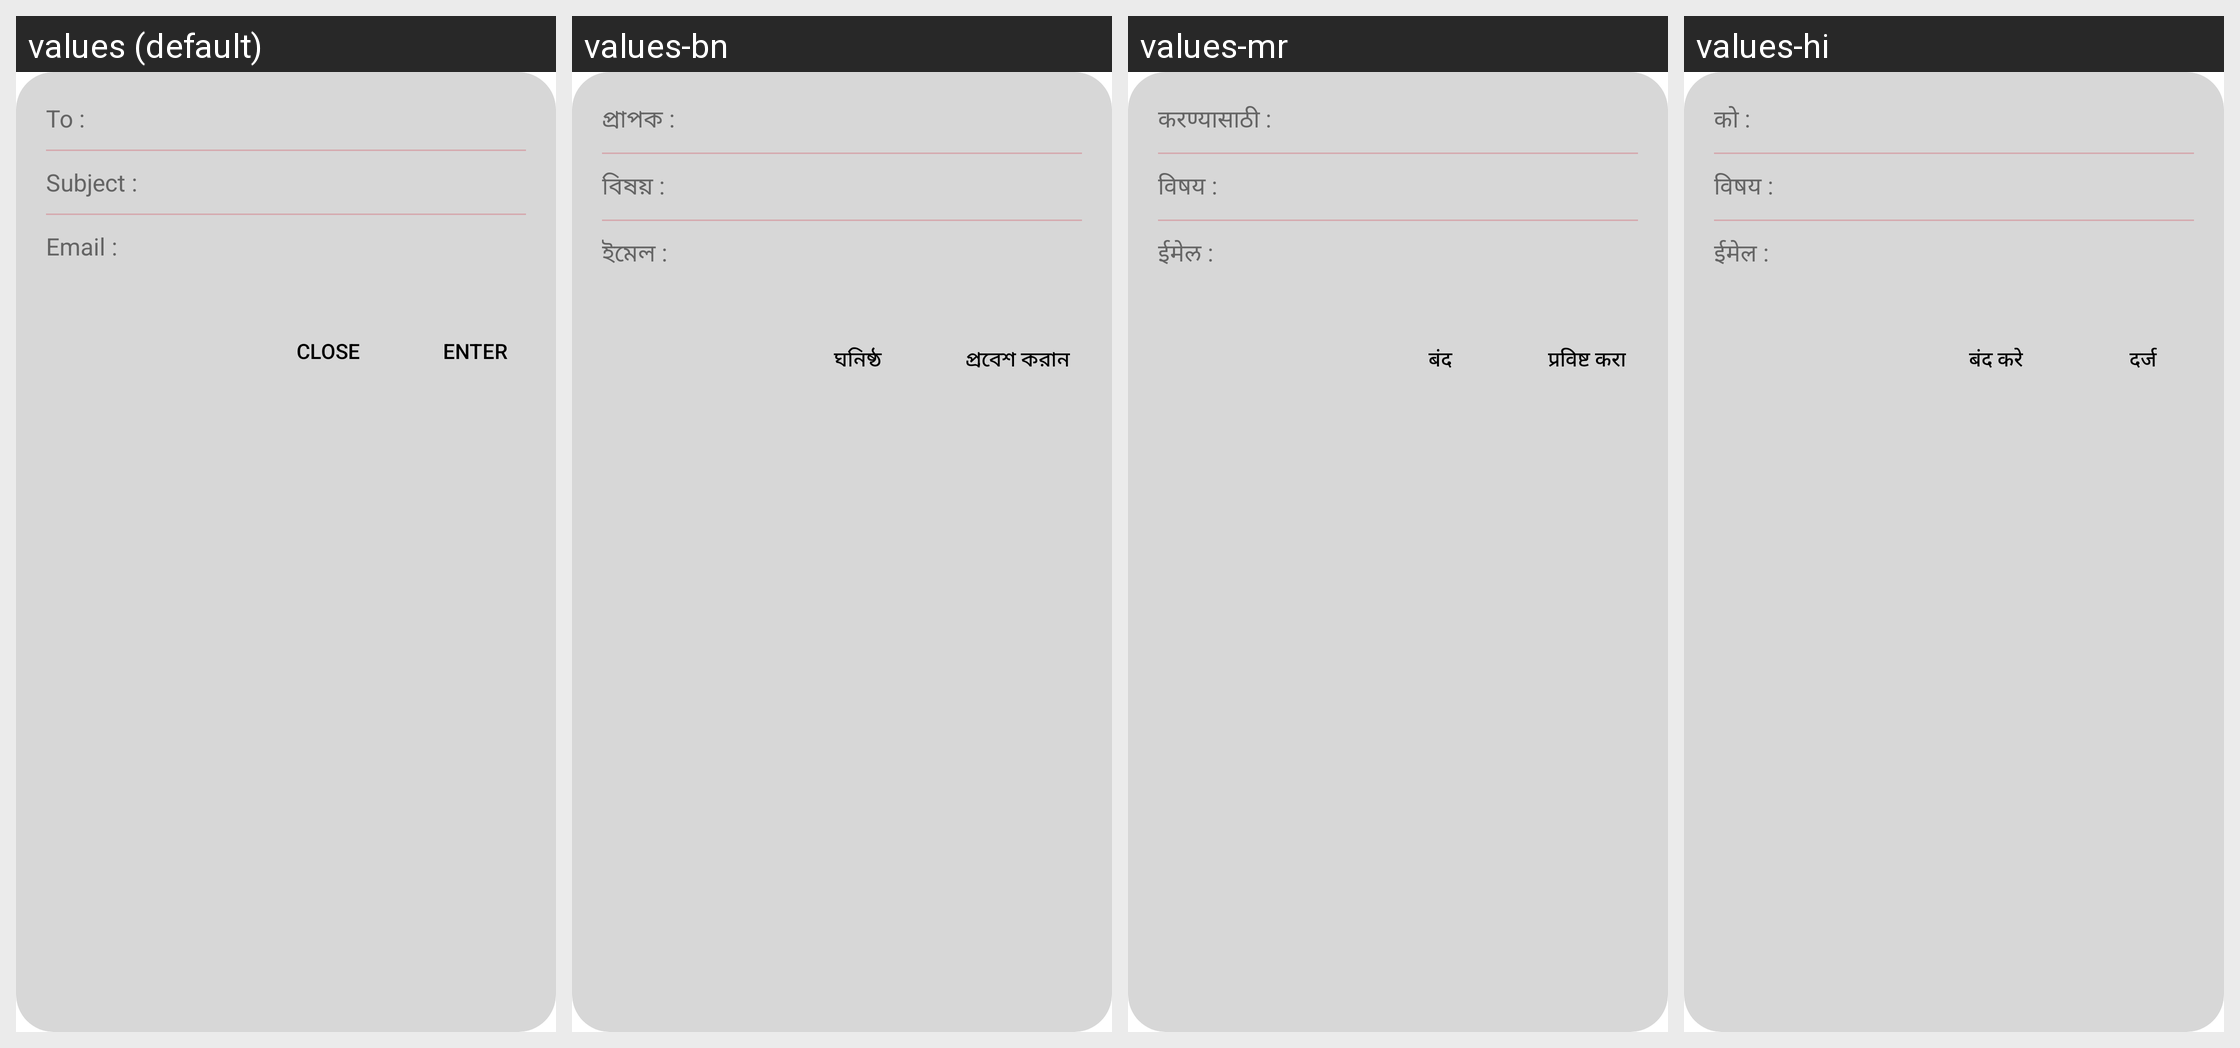

The Android screen above is rendered under several locales of the same app. Produce the string resources it draws, with the default and per-locale values.
Android screen res/layout/pop_up_for_email.xml rendered under 4 locales, left to right: values (default), values-bn, values-mr, values-hi. Device: Nexus 5 (rendered at 1080×1920; each locale shown at half size, 540×960, under a caption strip naming it); theme AIO.App.
Other locales in the repository, not shown: values-ar, values-de, values-es, values-fa, values-fr, values-in, values-it, values-ja, values-ko, values-pt, values-ru, values-ta, values-te, values-tr, values-ur, values-vi, values-zh.
Strings drawn on this screen, with the default value and each locale's value (text and hints the layout hard-codes, and strings that could not be matched under every locale, appear in the picture but are not listed):

to
  values: To :
  values-bn: প্রাপক :
  values-mr: करण्यासाठी :
  values-hi: को :

bj
  values: Subject :
  values-bn: বিষয় :
  values-mr: विषय :
  values-hi: विषय :

m9
  values: Email :
  values-bn: ইমেল :
  values-mr: ईमेल :
  values-hi: ईमेल :

er
  values: Enter
  values-bn: প্রবেশ করান
  values-mr: प्रविष्ट करा
  values-hi: दर्ज

co
  values: Close
  values-bn: ঘনিষ্ঠ
  values-mr: बंद
  values-hi: बंद करे
